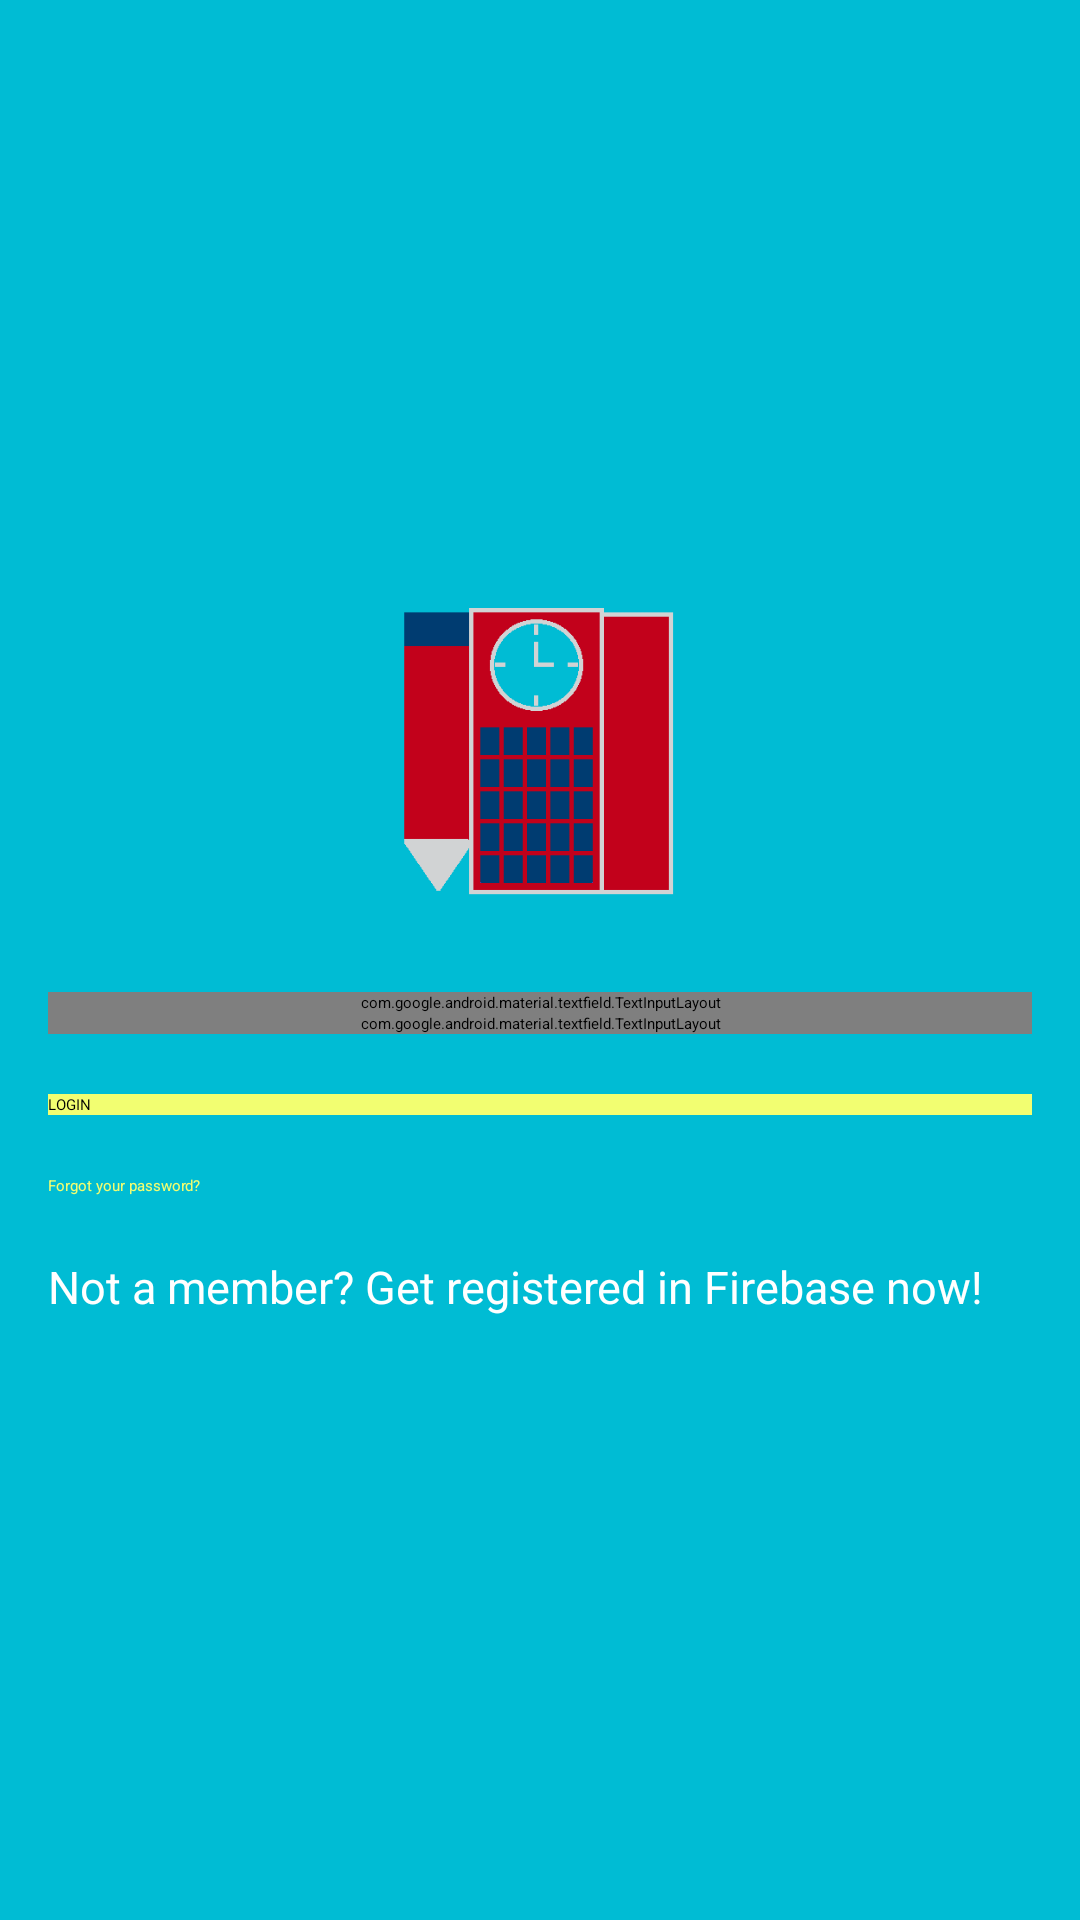

The Android layout XML behind this screen, and the referenced resources:
<!-- AndroidManifest.xml: application theme AppTheme -->
<!-- res/layout/activity_login.xml -->
<?xml version="1.0" encoding="utf-8"?>
<android.support.design.widget.CoordinatorLayout
    xmlns:android="http://schemas.android.com/apk/res/android"
    xmlns:app="http://schemas.android.com/apk/res-auto"
    xmlns:tools="http://schemas.android.com/tools"
    android:layout_width="match_parent"
    android:layout_height="match_parent"
    android:fitsSystemWindows="true"
    tools:context="com.simplemobiletools.calendar.activities.LoginActivity">
    <LinearLayout
    android:layout_width="fill_parent"
    android:layout_height="fill_parent"
    android:background="@color/colorPrimary"
    android:gravity="center"
    android:orientation="vertical"
    android:padding="@dimen/activity_horizontal_margin">
    <ImageView
    android:layout_width="@dimen/logo_w_h"
    android:layout_height="@dimen/logo_w_h"
   android:layout_gravity="center_horizontal"
   android:layout_marginBottom="30dp"
    android:src="@mipmap/logo" />
        <android.support.design.widget.TextInputLayout
    android:layout_width="match_parent"
    android:layout_height="wrap_content">
    <EditText
    android:id="@+id/email"
    android:layout_width="match_parent"
    android:layout_height="wrap_content"
    android:layout_marginBottom="10dp"
    android:hint="@string/hint_email"
    android:inputType="textEmailAddress"
    android:textColor="@android:color/white"
    android:textColorHint="@android:color/white" />
    </android.support.design.widget.TextInputLayout>
    <android.support.design.widget.TextInputLayout
    android:layout_width="match_parent"
        android:layout_height="wrap_content">
    <EditText
    android:id="@+id/password"
   android:layout_width="fill_parent"
    android:layout_height="wrap_content"
    android:layout_marginBottom="10dp"
    android:hint="@string/hint_password"
    android:inputType="textPassword"
    android:textColor="@android:color/white"
    android:textColorHint="@android:color/white" />
    </android.support.design.widget.TextInputLayout>
    <Button
    android:id="@+id/btn_login"
    android:layout_width="fill_parent"
    android:layout_height="wrap_content"
   android:layout_marginTop="20dip"
    android:background="@color/colorAccent"
  android:text="@string/btn_login"
    android:textColor="@android:color/black" />
    <Button
    android:id="@+id/btn_reset_password"
        android:layout_width="fill_parent"
    android:layout_height="wrap_content"
    android:layout_marginTop="20dip"
    android:background="@null"
    android:text="@string/btn_forgot_password"
    android:textAllCaps="false"
    android:textColor="@color/colorAccent" />
    
    <Button
    android:id="@+id/btn_signup"
    android:layout_width="fill_parent"
    android:layout_height="wrap_content"
  android:layout_marginTop="20dip"
        android:background="@null"
   android:text="@string/btn_link_to_register"
    android:textAllCaps="false"
    android:textColor="@color/white"
    android:textSize="15dp" />
    </LinearLayout>
    <ProgressBar
    android:id="@+id/progressBar"
    android:layout_width="30dp"
    android:layout_height="30dp"
    android:layout_gravity="center|bottom"
    android:layout_marginBottom="20dp"
    android:visibility="gone" />
    </android.support.design.widget.CoordinatorLayout>
<!-- resources referenced by this layout -->
<resources>
  <color name="colorAccent">#f2fe71</color>
  <color name="colorPrimary">#00bcd4</color>
  <color name="white">#ffffff</color>
  <dimen name="activity_horizontal_margin">16dp</dimen>
  <dimen name="logo_w_h">100dp</dimen>
  <!-- mipmap logo: png bitmap (mipmap-hdpi, 2141 bytes) -->
  <string name="btn_forgot_password">Forgot your password?</string>
  <string name="btn_link_to_register">Not a member? Get registered in Firebase now!</string>
  <string name="btn_login">LOGIN</string>
  <string name="hint_email">Email</string>
  <string name="hint_password">Password</string>
  <style name="AppTheme" parent="AppTheme.Base" />
</resources>
